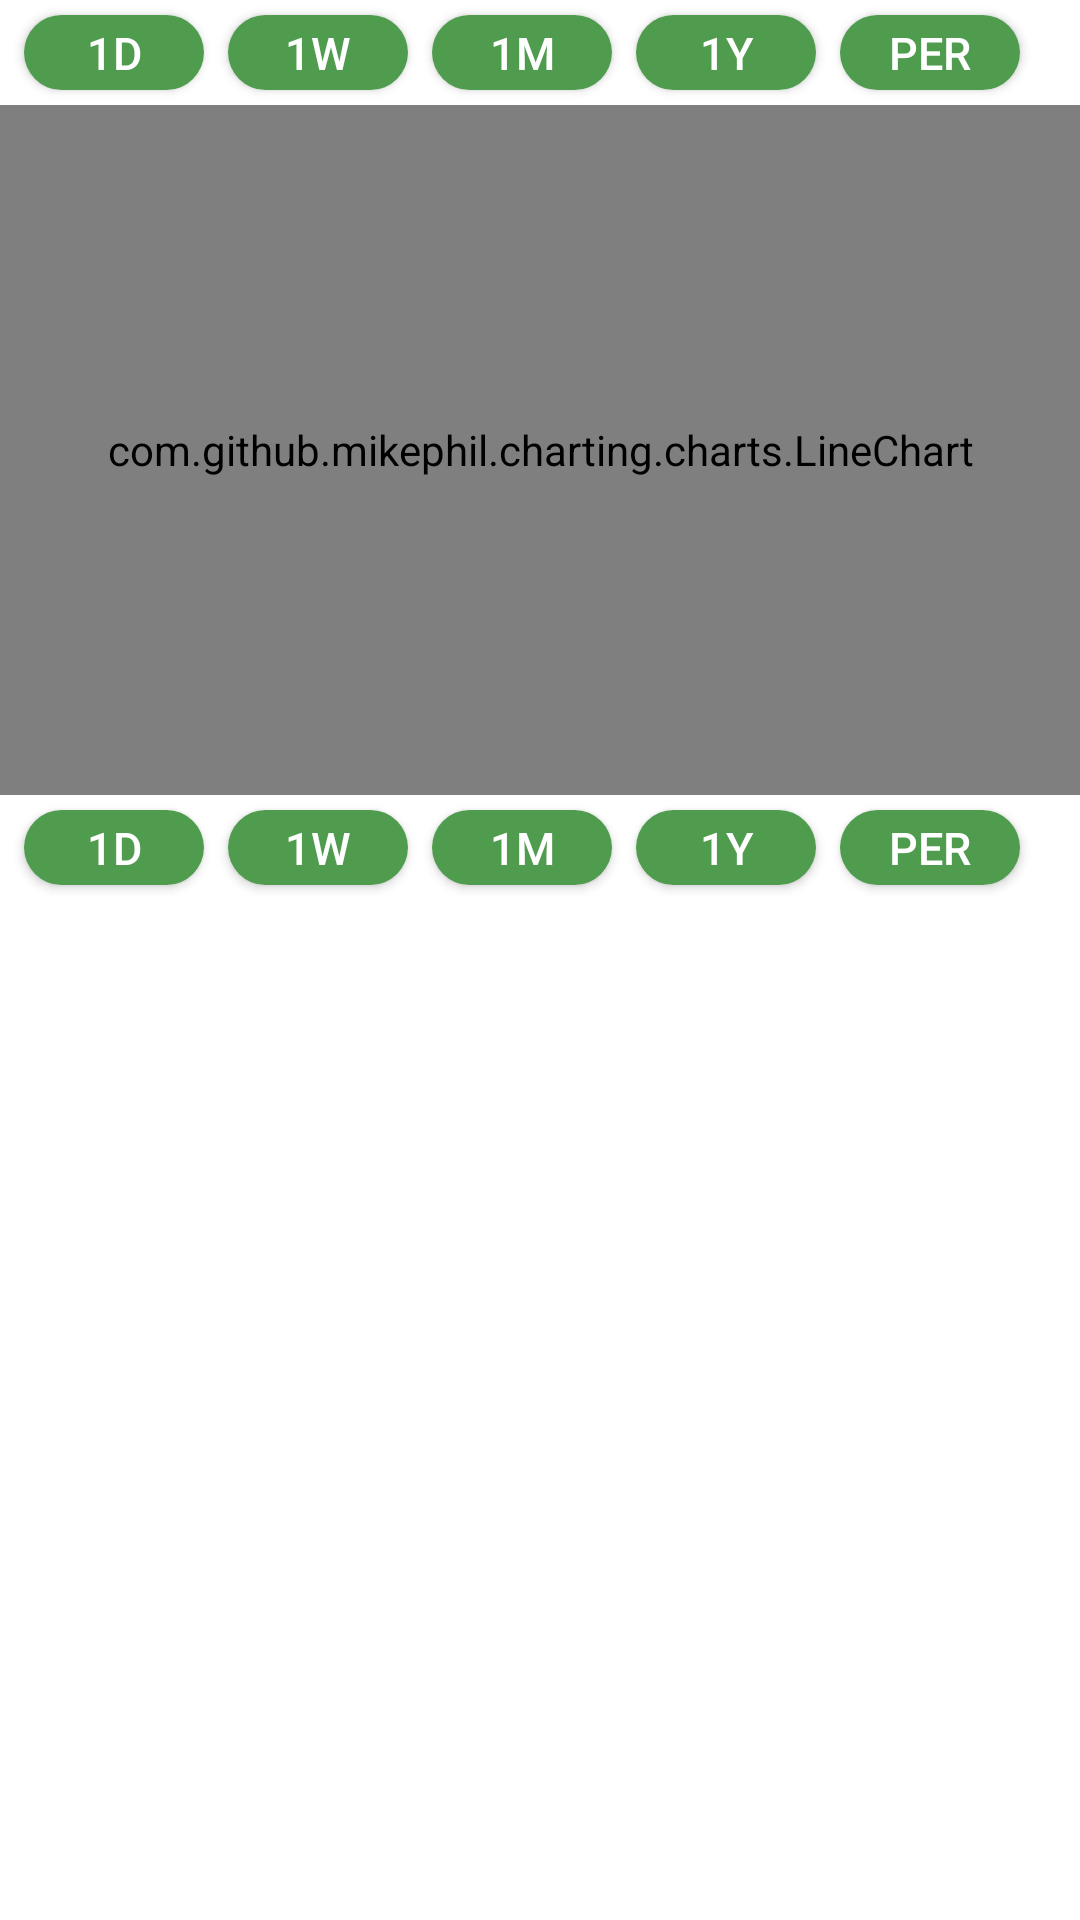

Here is an Android app screen rendered from its layout file. Give the layout XML and the strings, colors and styles it references.
<!-- AndroidManifest.xml: application theme AppTheme -->
<!-- res/layout/fragment_line_chart.xml -->
<?xml version="1.0" encoding="utf-8"?>
<RelativeLayout
xmlns:android="http://schemas.android.com/apk/res/android"
android:layout_width="match_parent"
android:layout_height="match_parent"
android:background="@android:color/white"
android:orientation="vertical">

<Button
android:id="@+id/chart_btn0"
android:textColor="#FFFFFF"
android:layout_width="60dp"
android:layout_height="25dp"
android:textSize="15sp"
android:layout_marginTop="5dp"
android:layout_marginLeft="8dp"
android:layout_marginBottom="5dp"
android:background="@drawable/buttonshape"
android:text="1d">
</Button>

<Button
android:id="@+id/chart_btn1"
android:text="1w"
android:textColor="#FFFFFF"
android:textSize="15sp"
android:layout_marginTop="5dp"
android:layout_marginLeft="8dp"
android:layout_marginBottom="5dp"
android:layout_width="60dp"
android:layout_height="25dp"
android:background="@drawable/buttonshape"
android:layout_toRightOf="@id/chart_btn0"
/>

<Button
android:id="@+id/chart_btn2"
android:text="1m"
android:textColor="#FFFFFF"
android:textSize="15sp"
android:layout_marginTop="5dp"
android:layout_marginLeft="8dp"
android:layout_marginBottom="5dp"
android:layout_width="60dp"
android:layout_height="25dp"
android:background="@drawable/buttonshape"
android:layout_toRightOf="@id/chart_btn1"
/>

<Button
android:id="@+id/chart_btn3"
android:text="1y"
android:textColor="#FFFFFF"
android:textSize="15sp"
android:layout_marginTop="5dp"
android:layout_marginLeft="8dp"
android:layout_marginBottom="5dp"
android:layout_width="60dp"
android:layout_height="25dp"
android:background="@drawable/buttonshape"
android:layout_toRightOf="@id/chart_btn2"
/>

<Button
android:id="@+id/chart_btn4"
android:text="per"
android:textColor="#FFFFFF"
android:textSize="15sp"
android:layout_marginTop="5dp"
android:layout_marginLeft="8dp"
android:layout_marginBottom="5dp"
android:layout_width="60dp"
android:layout_height="25dp"
android:background="@drawable/buttonshape"
android:layout_toRightOf="@id/chart_btn3"
/>

<com.github.mikephil.charting.charts.LineChart
android:id="@+id/chart"
android:layout_width="match_parent"
android:layout_height="230dp" 
android:layout_below="@+id/chart_btn0"
/>

<Button
android:id="@+id/data_btn0"
android:textColor="#FFFFFF"
android:layout_width="60dp"
android:layout_height="25dp"
android:textSize="15sp"
android:layout_marginTop="5dp"
android:layout_marginLeft="8dp"
android:background="@drawable/buttonshape"
android:text="1d"
android:layout_below="@+id/chart">
</Button>

<Button
android:id="@+id/data_btn1"
android:text="1w"
android:textColor="#FFFFFF"
android:textSize="15sp"
android:layout_marginTop="5dp"
android:layout_marginLeft="8dp"
android:layout_width="60dp"
android:layout_height="25dp"
android:background="@drawable/buttonshape"
android:layout_below="@+id/chart"
android:layout_toRightOf="@id/data_btn0">
</Button>

<Button
android:id="@+id/data_btn2"
android:text="1m"
android:textColor="#FFFFFF"
android:textSize="15sp"
android:layout_marginTop="5dp"
android:layout_marginLeft="8dp"
android:layout_width="60dp"
android:layout_height="25dp"
android:background="@drawable/buttonshape"
android:layout_below="@+id/chart"
android:layout_toRightOf="@id/data_btn1"
/>

<Button
android:id="@+id/data_btn3"
android:text="1y"
android:textColor="#FFFFFF"
android:textSize="15sp"
android:layout_marginTop="5dp"
android:layout_marginLeft="8dp"
android:layout_width="60dp"
android:layout_height="25dp"
android:background="@drawable/buttonshape"
android:layout_below="@+id/chart"
android:layout_toRightOf="@id/data_btn2"
/>

<Button
android:id="@+id/data_btn4"
android:text="per"
android:textColor="#FFFFFF"
android:textSize="15sp"
android:layout_marginTop="5dp"
android:layout_marginLeft="8dp"
android:layout_width="60dp"
android:layout_height="25dp"
android:background="@drawable/buttonshape"
android:layout_below="@+id/chart"
android:layout_toRightOf="@id/data_btn3"
/>

</RelativeLayout>
<!-- resources referenced by this layout -->
<resources>
  <!-- drawable buttonshape (drawable-xxhdpi) -->
  <?xml version="1.0" encoding="utf-8"?>
  <shape xmlns:android="http://schemas.android.com/apk/res/android" android:shape="rectangle" >
  <corners
  android:radius="14dp"
  />
  <solid
  android:color="#509C4E"
  />
  <size
  android:width="60dp"
  android:height="40dp"
  />
  </shape>
  <style name="AppTheme" parent="@android:style/Theme.Holo.Light">
  </style>
</resources>
